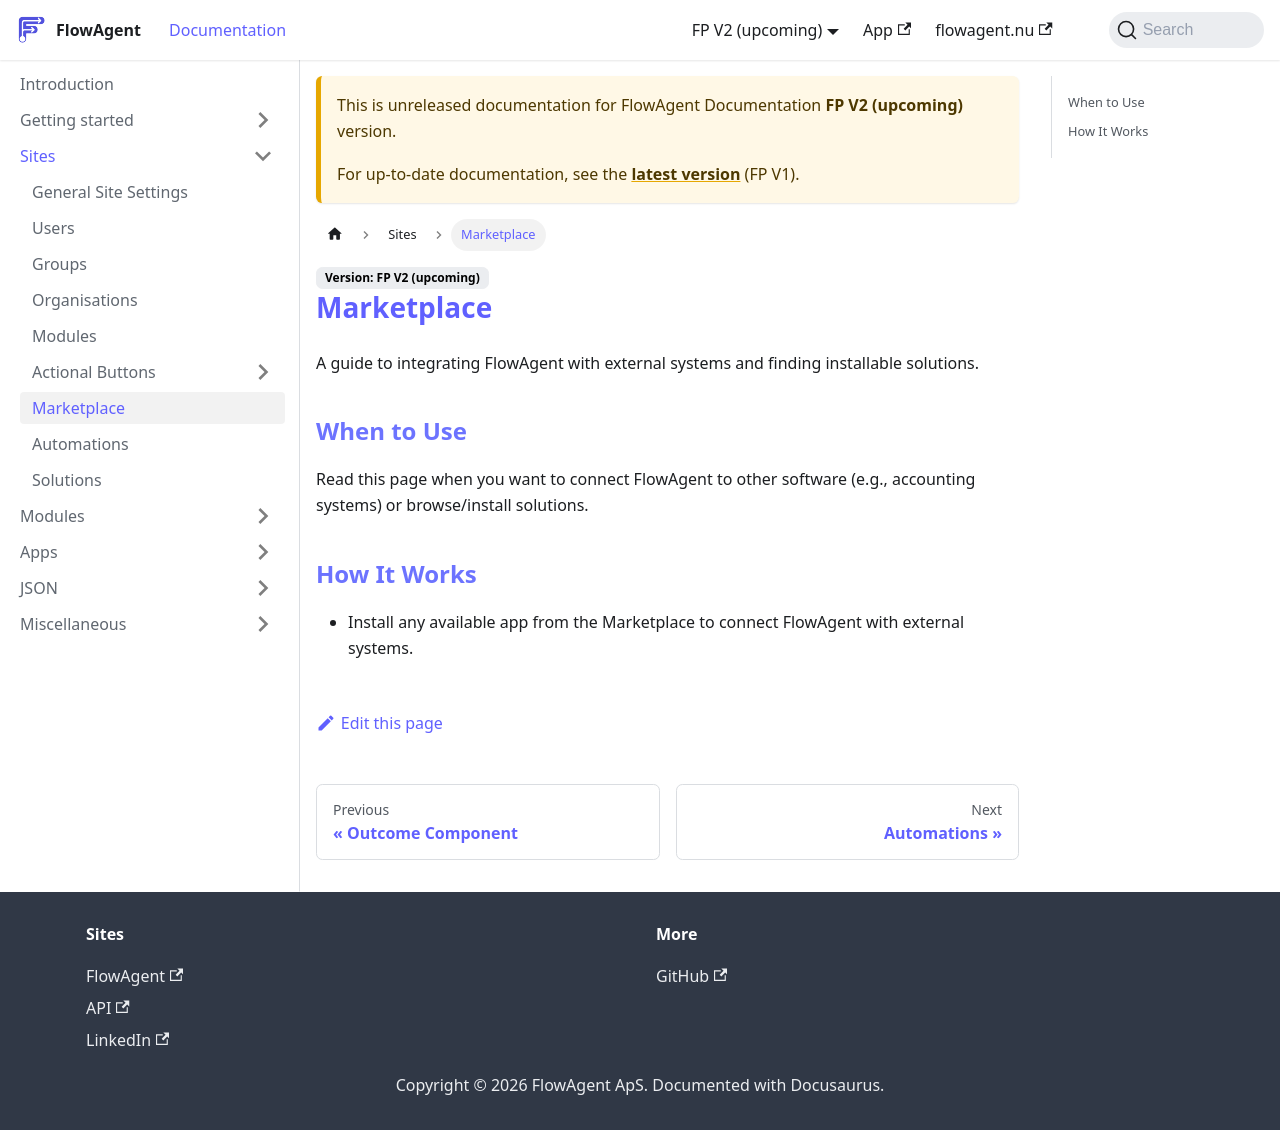

repository: flowagentnu/1rel-documentation · page: docs/v2/sites/marketplace.html · generator: docusaurus

# Marketplace

A guide to integrating FlowAgent with external systems and finding installable solutions.

## When to Use
Read this page when you want to connect FlowAgent to other software (e.g., accounting systems) or browse/install solutions.

## How It Works
- Install any available app from the Marketplace to connect FlowAgent with external systems.
